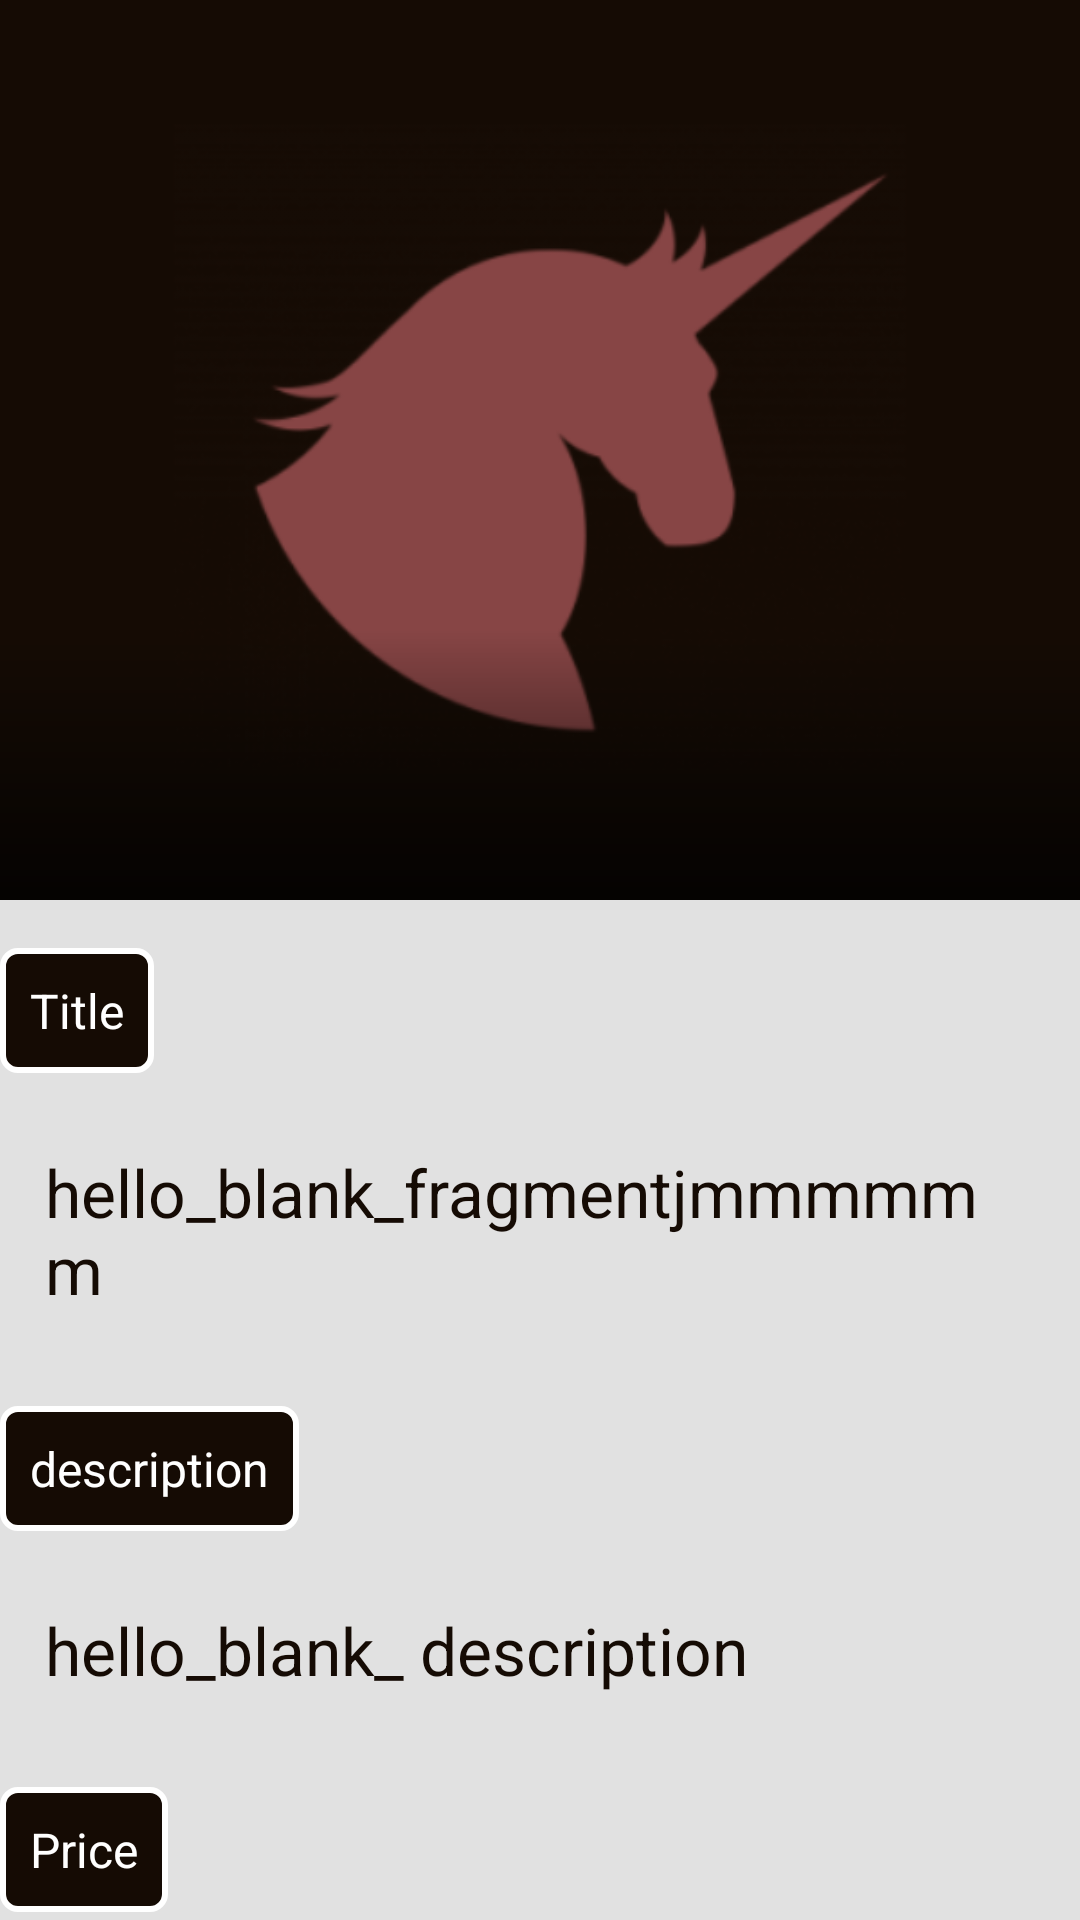

Reconstruct the res/layout file that produces this screen, plus the resources it refers to.
<!-- AndroidManifest.xml: application theme AppTheme -->
<!-- res/layout/fragment_book_details.xml -->
<?xml version="1.0" encoding="utf-8"?>
<RelativeLayout xmlns:android="http://schemas.android.com/apk/res/android"
    android:layout_width="match_parent"
    android:layout_height="match_parent"
    xmlns:app="http://schemas.android.com/apk/res-auto"
   >

    <android.support.design.widget.CoordinatorLayout xmlns:android="http://schemas.android.com/apk/res/android"
        xmlns:app="http://schemas.android.com/apk/res-auto"
        xmlns:tools="http://schemas.android.com/tools"
        android:layout_width="match_parent"
        android:layout_height="match_parent"
        android:background="#e1e1e1"
        android:fitsSystemWindows="true"
        tools:context="souq.com.souq.ui.brand.BrandActivity">

        <android.support.design.widget.AppBarLayout
            android:id="@+id/app_bar"
            android:layout_width="match_parent"
            android:layout_height="wrap_content"
            android:fitsSystemWindows="true"
            android:theme="@style/AppTheme.AppBarOverlay">

            <android.support.design.widget.CollapsingToolbarLayout
                android:id="@+id/toolbar_layout"
                android:layout_width="match_parent"
                android:layout_height="300dp"
                android:fitsSystemWindows="true"
                app:contentScrim="@color/colorPrimary"
                app:layout_scrollFlags="scroll|exitUntilCollapsed">
                

                <ImageView
                    android:id="@+id/bookIV"
                    android:layout_width="match_parent"
                    android:layout_height="match_parent"
                    android:fitsSystemWindows="true"
                    android:src="@drawable/ic_logo"
                    android:scaleType="centerCrop"
                    app:layout_collapseMode="parallax" />

                <View
                    android:layout_width="match_parent"
                    android:layout_height="300dp"
                    android:background="@drawable/scrim_book_details"/>

                <android.support.v7.widget.Toolbar
                    android:id="@+id/toolbar2"
                    android:layout_width="match_parent"
                    android:layout_height="?attr/actionBarSize"
                    app:layout_collapseMode="pin"
                    app:layout_scrollFlags="scroll|enterAlways"
                   app:popupTheme="@style/AppTheme.PopupOverlay" />

            </android.support.design.widget.CollapsingToolbarLayout>


        </android.support.design.widget.AppBarLayout>

        <android.support.v4.widget.NestedScrollView
            android:layout_width="match_parent"
            android:layout_height="wrap_content"
            app:layout_behavior="@string/appbar_scrolling_view_behavior">
 <LinearLayout
     android:layout_width="match_parent"
     android:layout_height="wrap_content"
     android:orientation="vertical">

     <TextView
         android:layout_width="wrap_content"
         android:layout_height="wrap_content"
         android:text="Title"
         style="@style/EditTextStyle"
         />
            <TextView
                android:id="@+id/titleTV"
                android:layout_width="wrap_content"
                android:layout_height="wrap_content"
                android:layout_centerInParent="true"
                android:text="hello_blank_fragmentjmmmmmm"
                android:textColor="@color/colorPrimary"
                android:layout_marginTop="10dp"
                android:padding="15dp"
                android:textSize="22sp"
                />
     <TextView
         android:layout_width="wrap_content"
         android:layout_height="wrap_content"
         android:text="description"
         style="@style/EditTextStyle"
         />
     <TextView
         android:id="@+id/descriptionTV"
         android:layout_width="wrap_content"
         android:layout_height="wrap_content"
         android:layout_marginTop="10dp"
         android:padding="15dp"
         android:layout_centerInParent="true"
         android:text="hello_blank_ description"
         android:textColor="@color/colorPrimary"
         android:textSize="22sp"
         />
     <TextView
         android:layout_width="wrap_content"
         android:layout_height="wrap_content"
         android:text="Price"
         style="@style/EditTextStyle"
         />
     <TextView
         android:id="@+id/priceTV"
         android:layout_width="wrap_content"
         android:layout_height="wrap_content"
         android:layout_marginTop="10dp"
         android:padding="15dp"
         android:layout_centerInParent="true"
         android:text="hello_blank_ description"
         android:textColor="@color/colorPrimary"
         android:textSize="22sp"
         />
     <TextView
         android:layout_width="wrap_content"
         android:layout_height="wrap_content"
         android:text=" published date"
         style="@style/EditTextStyle"
         />
     <TextView
         android:id="@+id/dateTV"
         android:layout_width="wrap_content"
         android:layout_height="wrap_content"
         android:layout_marginTop="10dp"
         android:padding="15dp"
         android:layout_centerInParent="true"
         android:text="hello_blank_ description"
         android:textColor="@color/colorPrimary"
         android:textSize="22sp"
         />


     <Button
         android:id="@+id/read_bookB"
         android:layout_marginTop="30dp"
         android:layout_width="match_parent"
         android:layout_height="wrap_content"
         android:layout_margin="30dp"
         android:text="Read Book"
         android:background="@color/colorPrimary"
         android:textColor="#fff"
         android:textSize="22sp"/>
 </LinearLayout>
        </android.support.v4.widget.NestedScrollView>

    </android.support.design.widget.CoordinatorLayout>

</RelativeLayout>
<!-- resources referenced by this layout -->
<resources>
  <color name="colorPrimary">#150b04</color>
  <!-- drawable ic_logo: png bitmap (drawable-hdpi, 13113 bytes) -->
  <!-- drawable scrim_book_details (drawable-xxhdpi) -->
  <?xml version="1.0" encoding="utf-8"?>
  <shape xmlns:android="http://schemas.android.com/apk/res/android">
  
      <gradient
          android:angle="90"
          android:centerY="0.3"
          android:startColor="#CC000000"
          android:centerColor="#00000000"
          android:endColor="#00000000"
          android:type="linear"/>
  
  </shape>
  <style name="AppTheme.AppBarOverlay" parent="ThemeOverlay.AppCompat.Dark.ActionBar" />
  <style name="AppTheme.PopupOverlay" parent="ThemeOverlay.AppCompat.Light" />
  <style name="EditTextStyle">
          <item name="android:layout_marginTop">16dp</item>
          <item name="android:padding">10dp</item>
          <item name="android:background">@drawable/textborder</item>
          <item name="android:textColor">#fff</item>
          <item name="android:textSize">16sp</item>
          <item name="android:textColorHint">#f0f0f0</item>
      </style>
  <style name="AppTheme" parent="Theme.AppCompat.Light.DarkActionBar">
          
          <item name="colorPrimary">@color/colorPrimary</item>
          <item name="colorPrimaryDark">@color/colorPrimaryDark</item>
          <item name="colorAccent">@color/colorAccent</item>
      </style>
  <!-- drawable textborder (drawable) -->
  <?xml version="1.0" encoding="utf-8"?>
  <shape xmlns:android="http://schemas.android.com/apk/res/android">
  
      <solid android:color="#150b04"/>
      <stroke android:color="#fff"
          android:width="2dp"/>
      <corners android:radius="5dp"/>
  </shape>
  <color name="colorPrimaryDark">#150b04</color>
  <color name="colorAccent">#bdc3af</color>
</resources>
